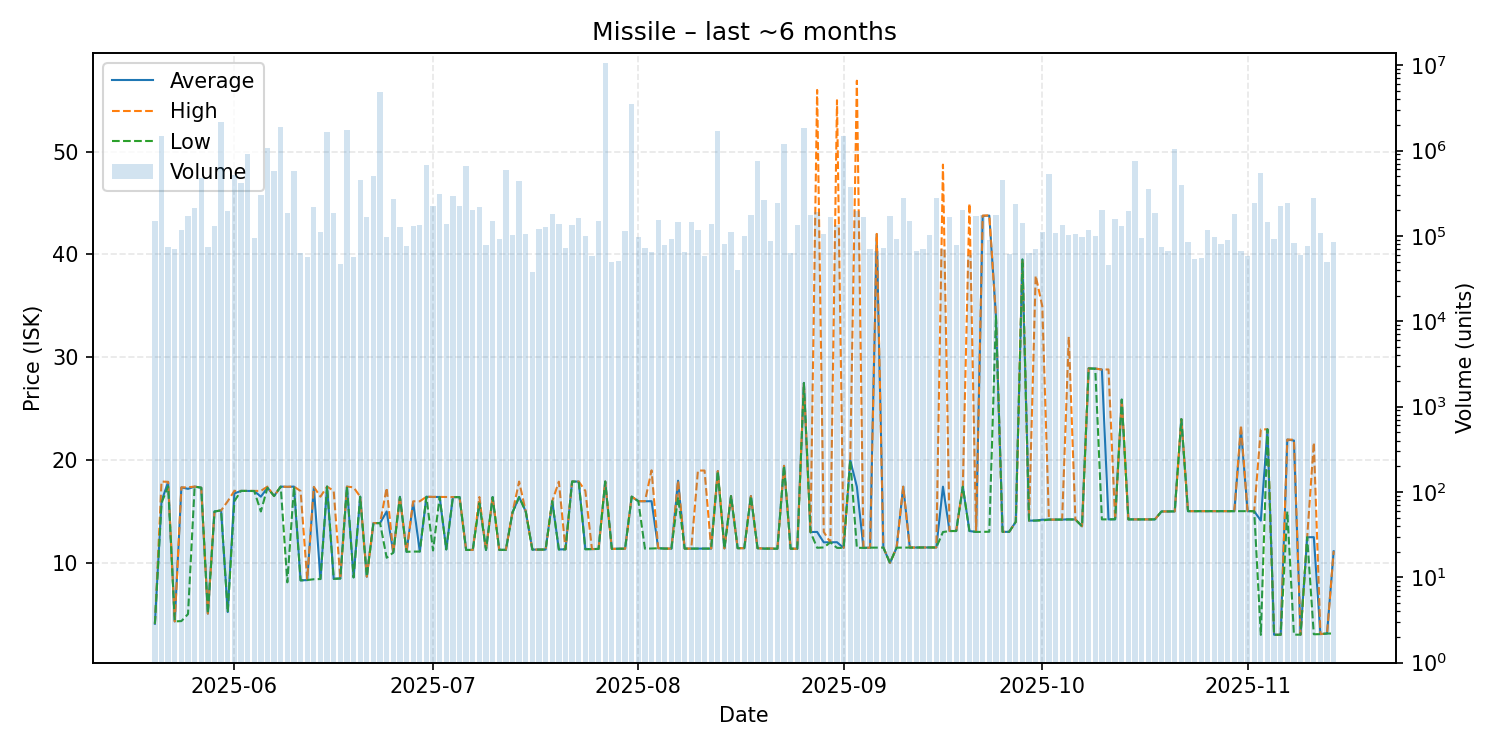

The file beside this chart, header and first rows:
date, average, highest, lowest, order_count, volume
2025-05-20, 4.08, 4.08, 4.08, 125, 149822
2025-05-21, 16.0, 17.91, 15.83, 135, 1465080
2025-05-22, 17.88, 17.88, 17.44, 104, 74319
2025-05-23, 4.31, 4.31, 4.31, 119, 69281
2025-05-24, 17.34, 17.34, 4.34, 132, 116712
2025-05-25, 17.2, 17.35, 5.02, 156, 168759
2025-05-26, 17.42, 17.42, 17.42, 136, 210487
2025-05-27, 17.31, 17.31, 17.31, 124, 482846
2025-05-28, 5.07, 5.07, 5.07, 125, 74695
2025-05-29, 15.0, 15.0, 15.0, 133, 132091
2025-05-30, 15.1, 15.1, 15.1, 131, 2141197
2025-05-31, 5.22, 16.0, 5.21, 183, 198017
2025-06-01, 16.75, 17.0, 16.0, 180, 517476
2025-06-02, 17.0, 17.0, 17.0, 130, 421576
2025-06-03, 17.0, 17.0, 17.0, 145, 910559
2025-06-04, 16.99, 16.99, 16.99, 116, 93811
2025-06-05, 16.44, 17.0, 15.0, 122, 299225
2025-06-06, 17.31, 17.42, 17.31, 156, 1081870
2025-06-07, 16.5, 16.5, 16.5, 171, 570571
2025-06-08, 17.42, 17.42, 17.42, 168, 1874477
2025-06-09, 17.39, 17.4, 8.11, 158, 185500
2025-06-10, 17.42, 17.42, 17.42, 121, 575595
2025-06-11, 8.3, 16.99, 8.3, 129, 62850
2025-06-12, 8.33, 8.41, 8.33, 137, 57228
2025-06-13, 17.35, 17.39, 8.41, 118, 215694
2025-06-14, 8.43, 16.44, 8.43, 130, 111401
2025-06-15, 17.42, 17.42, 17.42, 138, 1666082
2025-06-16, 8.46, 17.0, 8.45, 131, 187375
2025-06-17, 8.48, 8.49, 8.48, 119, 47028
2025-06-18, 17.42, 17.42, 17.42, 105, 1763931
2025-06-19, 8.6, 17.35, 8.58, 127, 56653
2025-06-20, 16.44, 16.44, 16.44, 130, 449167
2025-06-21, 8.66, 8.66, 8.66, 145, 166136
2025-06-22, 13.87, 13.87, 13.87, 156, 500473
2025-06-23, 13.87, 13.87, 13.87, 123, 4858139
2025-06-24, 15.0, 17.3, 10.5, 122, 97462
2025-06-25, 11.0, 11.0, 11.0, 131, 270445
2025-06-26, 16.43, 16.43, 16.4, 135, 125517
2025-06-27, 11.08, 11.08, 11.08, 103, 76566
2025-06-28, 15.88, 15.99, 11.1, 145, 129037
2025-06-29, 11.11, 15.99, 11.1, 152, 132629
2025-06-30, 16.43, 16.43, 16.43, 115, 673348
2025-07-01, 16.41, 16.42, 11.21, 107, 225936
2025-07-02, 16.41, 16.41, 16.41, 123, 311320
2025-07-03, 11.31, 16.4, 11.31, 113, 139588
2025-07-04, 16.4, 16.4, 16.4, 123, 294032
2025-07-05, 16.4, 16.4, 16.4, 124, 225435
2025-07-06, 11.26, 11.26, 11.26, 139, 653063
2025-07-07, 11.26, 11.26, 11.26, 102, 203677
2025-07-08, 15.89, 16.4, 15.8, 126, 216675
2025-07-09, 11.26, 11.26, 11.26, 103, 78415
2025-07-10, 16.4, 16.4, 16.4, 97, 149602
2025-07-11, 11.27, 11.27, 11.27, 128, 93103
2025-07-12, 11.27, 11.27, 11.27, 129, 591458
2025-07-13, 14.9, 14.9, 14.9, 156, 103735
2025-07-14, 16.41, 17.91, 16.4, 125, 444552
2025-07-15, 15.0, 15.0, 15.0, 92, 106240
2025-07-16, 11.29, 11.29, 11.29, 115, 38010
2025-07-17, 11.3, 11.3, 11.3, 112, 120658
2025-07-18, 11.3, 11.3, 11.3, 126, 128270
... 119 more rows
